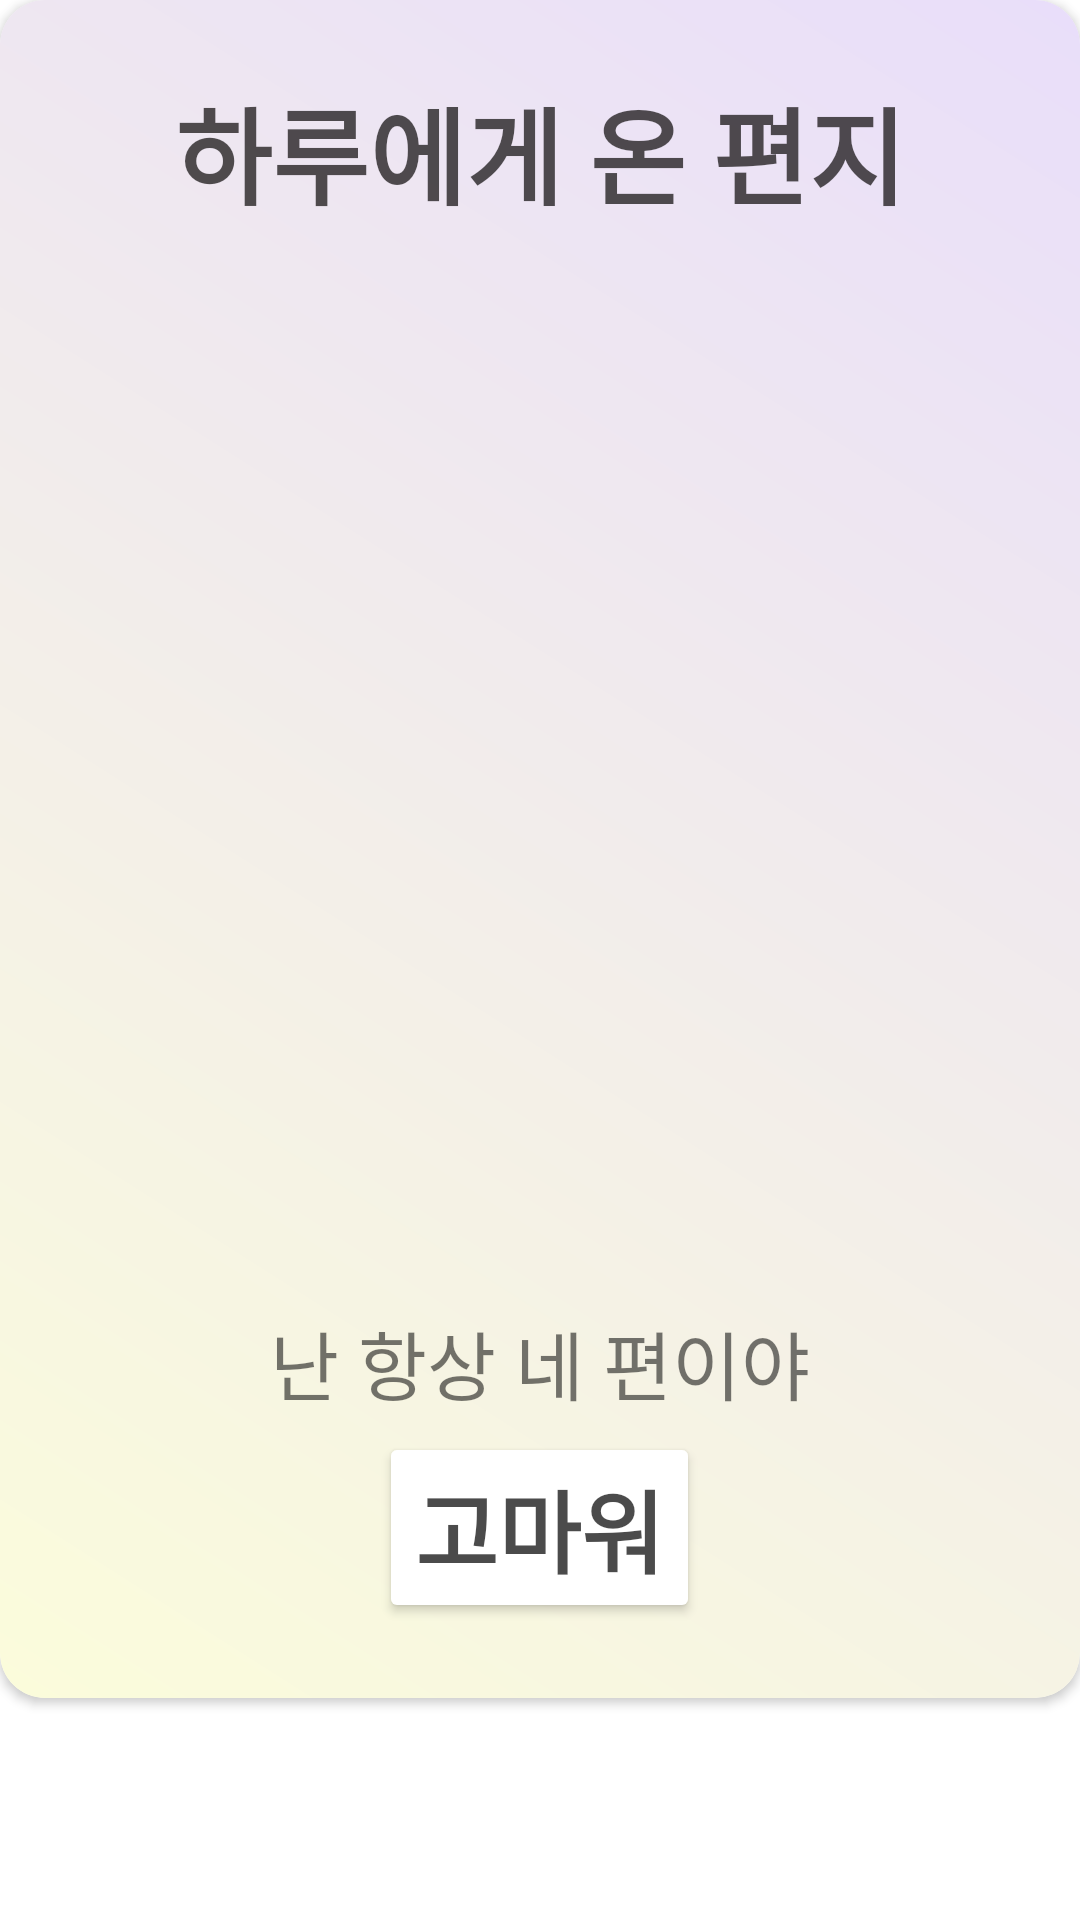

Produce the Android XML layout that renders to this screen, including the resource entries it uses.
<!-- AndroidManifest.xml: application theme Theme.ToHaru -->
<!-- res/layout/custom_dialog.xml -->
<?xml version="1.0" encoding="utf-8"?>
<RelativeLayout xmlns:android="http://schemas.android.com/apk/res/android"
    xmlns:app="http://schemas.android.com/apk/res-auto"
    android:layout_width="match_parent"
    android:layout_height="match_parent"
    android:layout_marginLeft="5dp"
    android:layout_marginRight="5dp"
    android:layout_gravity="center">

    <androidx.cardview.widget.CardView
        android:layout_width="match_parent"
        android:layout_height="wrap_content"
        app:cardCornerRadius="15dp"
        android:background="@drawable/dialog_color_mix"
        android:layout_alignParentTop="true"
        android:layout_alignParentLeft="true"
        android:layout_alignParentStart="true">

        <LinearLayout
            android:layout_width="match_parent"
            android:layout_height="wrap_content"
            android:orientation="vertical"
            android:background="@drawable/dialog_color_mix">

            <LinearLayout
                android:layout_width="match_parent"
                android:layout_height="wrap_content"
                android:orientation="vertical"
                android:layout_marginTop="25dp"
                android:layout_marginBottom="25dp">

                <TextView
                    android:id="@+id/title_dialog_TXT"
                    android:layout_width="match_parent"
                    android:layout_height="wrap_content"
                    android:layout_marginLeft="20dp"
                    android:layout_marginRight="20dp"
                    android:fontFamily="@font/font_middle_school"
                    android:gravity="center_horizontal"
                    android:text="하루에게 온 편지"
                    android:textAlignment="center"
                    android:textColor="#B9100E0E"
                    android:textSize="35sp"
                    android:textStyle="bold" />

                <TextView
                    android:id="@+id/advice_dialog_TXT"
                    android:layout_width="match_parent"
                    android:layout_height="300dp"
                    android:layout_marginLeft="20dp"
                    android:layout_marginTop="20dp"
                    android:layout_marginRight="20dp"
                    android:layout_marginBottom="10dp"
                    android:fontFamily="@font/font_middle_school"
                    android:gravity="center"
                    android:paddingBottom="20dp"
                    android:textAlignment="center"
                    android:textSize="20dp" />

                <TextView
                    android:id="@+id/cheerUp_dialog_TXT"
                    android:layout_width="match_parent"
                    android:layout_height="wrap_content"
                    android:layout_marginLeft="20dp"
                    android:layout_marginTop="30dp"
                    android:layout_marginRight="20dp"
                    android:fontFamily="@font/font_middle_school"
                    android:gravity="center_horizontal"
                    android:text="난 항상 네 편이야"
                    android:textAlignment="center"
                    android:textSize="25dp" />

                <Button
                    android:id="@+id/finish_dialog_BTN"
                    android:layout_width="wrap_content"
                    android:layout_height="wrap_content"
                    android:layout_gravity="center"
                    android:layout_marginTop="5dp"
                    android:fontFamily="@font/font_middle_school"
                    android:text="고마워"
                    android:textColor="#B4000000"
                    android:textSize="30dp"
                    android:textStyle="bold"
                    app:backgroundTint="@color/white"
                    app:cornerRadius="10dp" />
            </LinearLayout>
        </LinearLayout>
    </androidx.cardview.widget.CardView>
</RelativeLayout>
<!-- resources referenced by this layout -->
<resources>
  <color name="white">#FFFFFFFF</color>
  <!-- drawable dialog_color_mix (drawable) -->
  <?xml version="1.0" encoding="utf-8"?>
  <shape xmlns:android="http://schemas.android.com/apk/res/android">
  
      <gradient
          android:angle="45"
          android:type="linear"
          android:endColor="#e9defa"
          android:startColor="#fbfcdb"/>
  
  
  </shape>
  <style name="Theme.ToHaru" parent="Theme.MaterialComponents.Light.NoActionBar">
          
          <item name="android:windowFullscreen">true</item>
          <item name="colorPrimary">@color/purple_500</item>
          <item name="colorPrimaryVariant">@color/purple_700</item>
          <item name="colorOnPrimary">@color/white</item>
          
          <item name="colorSecondary">@color/teal_200</item>
          <item name="colorSecondaryVariant">@color/teal_700</item>
          <item name="colorOnSecondary">@color/black</item>
          
          <item name="android:statusBarColor" tools:targetApi="l">?attr/colorPrimaryVariant</item>
          
      </style>
  <color name="purple_500">#FF6200EE</color>
  <color name="purple_700">#FF3700B3</color>
  <color name="teal_200">#FF03DAC5</color>
  <color name="teal_700">#FF018786</color>
  <color name="black">#FF000000</color>
</resources>
